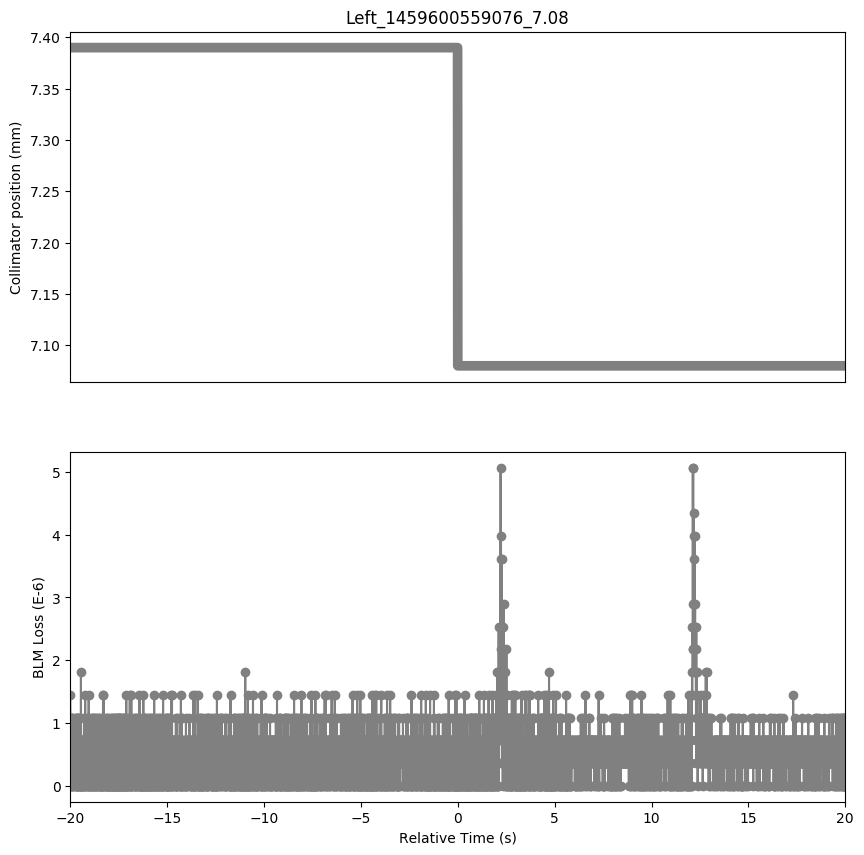

Values plotted in this chart, from the file beside it:
Timestamp, position, BLMTI.06R7.B2I10_TCP.C6R7.B2
1459600539080, 7.39, 1.4480000000000002e-06
1459600539090, 7.39, 1.0859999999999999e-06
1459600539100, 7.39, 3.6200000000000004e-07
1459600539110, 7.39, 1.0859999999999999e-06
1459600539120, 7.39, 0.0
1459600539130, 7.39, 1.0859999999999999e-06
1459600539140, 7.39, 0.0
1459600539150, 7.39, 3.6200000000000004e-07
1459600539160, 7.39, 0.0
1459600539170, 7.39, 1.0859999999999999e-06
1459600539180, 7.39, 0.0
1459600539190, 7.39, 7.240000000000001e-07
1459600539200, 7.39, 0.0
1459600539210, 7.39, 1.0859999999999999e-06
1459600539220, 7.39, 3.6200000000000004e-07
1459600539230, 7.39, 3.6200000000000004e-07
1459600539240, 7.39, 3.6200000000000004e-07
1459600539250, 7.39, 7.240000000000001e-07
1459600539260, 7.39, 7.240000000000001e-07
1459600539270, 7.39, 7.240000000000001e-07
1459600539280, 7.39, 0.0
1459600539290, 7.39, 3.6200000000000004e-07
1459600539300, 7.39, 3.6200000000000004e-07
1459600539310, 7.39, 7.240000000000001e-07
1459600539320, 7.39, 3.6200000000000004e-07
1459600539330, 7.39, 7.240000000000001e-07
1459600539340, 7.39, 3.6200000000000004e-07
1459600539350, 7.39, 1.0859999999999999e-06
1459600539360, 7.39, 0.0
1459600539370, 7.39, 3.6200000000000004e-07
1459600539380, 7.39, 0.0
1459600539390, 7.39, 1.0859999999999999e-06
1459600539400, 7.39, 0.0
1459600539410, 7.39, 7.240000000000001e-07
1459600539420, 7.39, 0.0
1459600539430, 7.39, 3.6200000000000004e-07
1459600539440, 7.39, 0.0
1459600539450, 7.39, 1.0859999999999999e-06
1459600539460, 7.39, 3.6200000000000004e-07
1459600539470, 7.39, 3.6200000000000004e-07
1459600539480, 7.39, 0.0
1459600539490, 7.39, 1.0859999999999999e-06
1459600539500, 7.39, 0.0
1459600539510, 7.39, 1.0859999999999999e-06
1459600539520, 7.39, 0.0
1459600539530, 7.39, 1.0859999999999999e-06
1459600539540, 7.39, 3.6200000000000004e-07
1459600539550, 7.39, 7.240000000000001e-07
1459600539560, 7.39, 0.0
1459600539570, 7.39, 7.240000000000001e-07
1459600539580, 7.39, 0.0
1459600539590, 7.39, 3.6200000000000004e-07
1459600539600, 7.39, 0.0
1459600539610, 7.39, 7.240000000000001e-07
1459600539620, 7.39, 0.0
1459600539630, 7.39, 1.81e-06
1459600539640, 7.39, 0.0
1459600539650, 7.39, 7.240000000000001e-07
1459600539660, 7.39, 0.0
1459600539670, 7.39, 3.6200000000000004e-07
... 3,937 more rows
